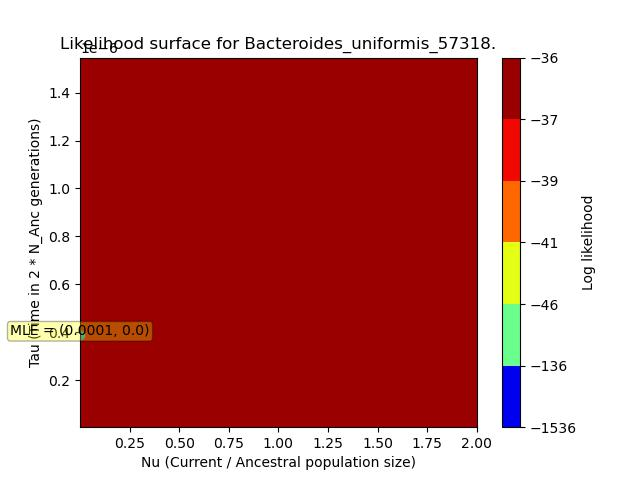

The file beside this chart, header and first rows:
, X, Y, Z
0, 1.2595039000000001e-06, 3.87453563e-09, -36.32
1, 1.2595039000000001e-06, 1.006756848437751e-08, -37.99
2, 1.2595039000000001e-06, 1.6260601338755023e-08, -42.8
3, 1.2595039000000001e-06, 2.245363419313253e-08, -50.35
4, 1.2595039000000001e-06, 2.864666704751004e-08, -60.28
5, 1.2595039000000001e-06, 3.483969990188755e-08, -72.31
6, 1.2595039000000001e-06, 4.1032732756265064e-08, -86.24
7, 1.2595039000000001e-06, 4.722576561064257e-08, -101.8
8, 1.2595039000000001e-06, 5.341879846502008e-08, -118.9
9, 1.2595039000000001e-06, 5.96118313193976e-08, -137.1
10, 1.2595039000000001e-06, 6.58048641737751e-08, -156.5
11, 1.2595039000000001e-06, 7.199789702815261e-08, -177
12, 1.2595039000000001e-06, 7.819092988253014e-08, -198.4
13, 1.2595039000000001e-06, 8.438396273690764e-08, -220.4
14, 1.2595039000000001e-06, 9.057699559128515e-08, -243.1
15, 1.2595039000000001e-06, 9.677002844566266e-08, -266.5
16, 1.2595039000000001e-06, 1.0296306130004017e-07, -290.3
17, 1.2595039000000001e-06, 1.0915609415441768e-07, -314.6
18, 1.2595039000000001e-06, 1.1534912700879519e-07, -339.1
19, 1.2595039000000001e-06, 1.215421598631727e-07, -364.1
20, 1.2595039000000001e-06, 1.277351927175502e-07, -389.3
21, 1.2595039000000001e-06, 1.339282255719277e-07, -414.7
22, 1.2595039000000001e-06, 1.4012125842630522e-07, -440.1
23, 1.2595039000000001e-06, 1.4631429128068273e-07, -465.7
24, 1.2595039000000001e-06, 1.5250732413506026e-07, -491.5
25, 1.2595039000000001e-06, 1.5870035698943777e-07, -517.3
26, 1.2595039000000001e-06, 1.6489338984381528e-07, -543
27, 1.2595039000000001e-06, 1.710864226981928e-07, -568.7
28, 1.2595039000000001e-06, 1.772794555525703e-07, -594.4
29, 1.2595039000000001e-06, 1.834724884069478e-07, -620.1
30, 1.2595039000000001e-06, 1.8966552126132532e-07, -645.6
31, 1.2595039000000001e-06, 1.9585855411570283e-07, -671
32, 1.2595039000000001e-06, 2.0205158697008033e-07, -696.3
33, 1.2595039000000001e-06, 2.0824461982445784e-07, -721.5
34, 1.2595039000000001e-06, 2.1443765267883535e-07, -746.4
35, 1.2595039000000001e-06, 2.2063068553321286e-07, -771.2
36, 1.2595039000000001e-06, 2.2682371838759037e-07, -795.8
37, 1.2595039000000001e-06, 2.3301675124196788e-07, -820.3
38, 1.2595039000000001e-06, 2.392097840963454e-07, -844.5
39, 1.2595039000000001e-06, 2.454028169507229e-07, -868.4
40, 1.2595039000000001e-06, 2.515958498051004e-07, -892.1
41, 1.2595039000000001e-06, 2.5778888265947794e-07, -915.7
42, 1.2595039000000001e-06, 2.639819155138554e-07, -939
43, 1.2595039000000001e-06, 2.7017494836823295e-07, -962
44, 1.2595039000000001e-06, 2.7636798122261044e-07, -984.7
45, 1.2595039000000001e-06, 2.8256101407698797e-07, -1007
46, 1.2595039000000001e-06, 2.8875404693136545e-07, -1029
47, 1.2595039000000001e-06, 2.94947079785743e-07, -1051
48, 1.2595039000000001e-06, 3.011401126401205e-07, -1073
49, 1.2595039000000001e-06, 3.07333145494498e-07, -1094
50, 1.2595039000000001e-06, 3.1352617834887554e-07, -1116
51, 1.2595039000000001e-06, 3.19719211203253e-07, -1136
52, 1.2595039000000001e-06, 3.2591224405763056e-07, -1157
53, 1.2595039000000001e-06, 3.3210527691200804e-07, -1177
54, 1.2595039000000001e-06, 3.382983097663856e-07, -1197
55, 1.2595039000000001e-06, 3.4449134262076306e-07, -1217
56, 1.2595039000000001e-06, 3.506843754751406e-07, -1236
57, 1.2595039000000001e-06, 3.568774083295181e-07, -1255
58, 1.2595039000000001e-06, 3.630704411838956e-07, -1274
59, 1.2595039000000001e-06, 3.692634740382731e-07, -1293
... 62,440 more rows
